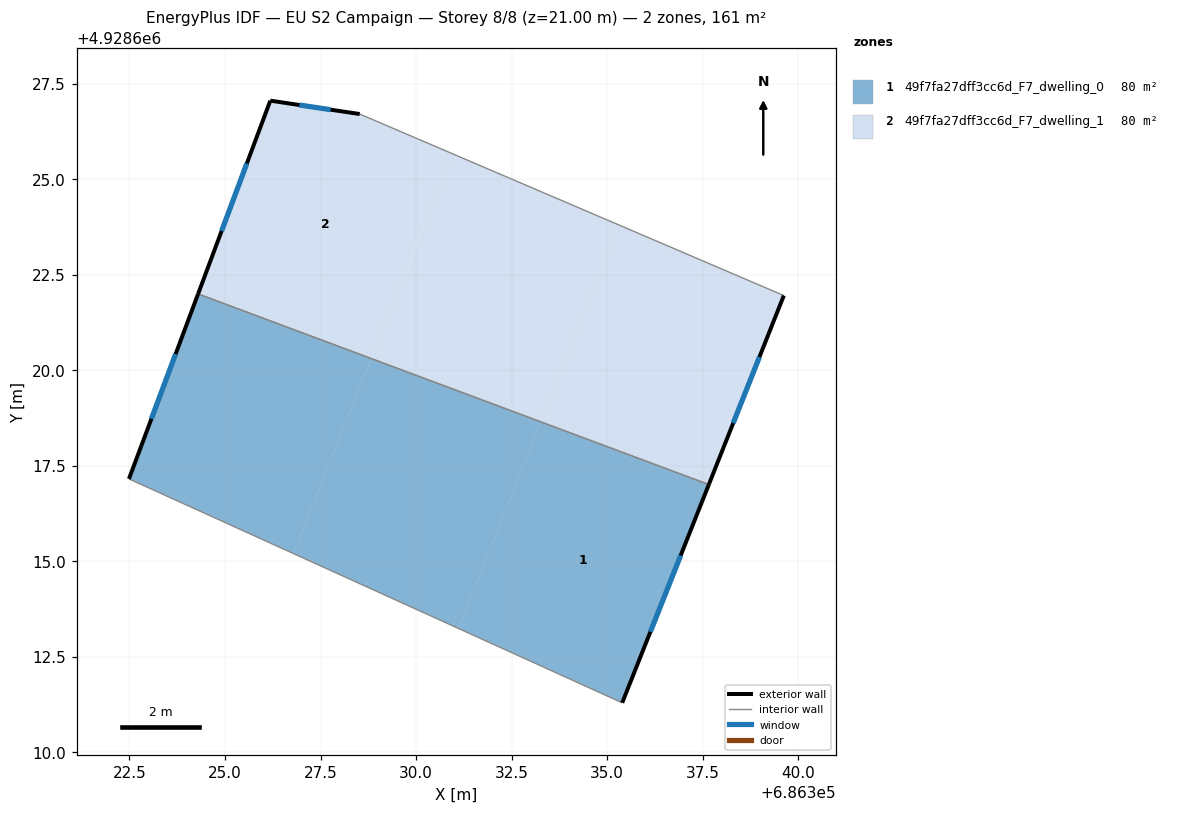
=== STOREY PLAN SPEC (per zone: floor XY polygon, exterior-wall plan segments, windows/doors) ===
zone 1: 49f7fa27dff3cc6d_F7_dwelling_0  (80.4 m²)
  floor: (686328.83, 4928620.30) (686326.80, 4928615.20) (686322.49, 4928617.15) (686324.30, 4928621.99)
  floor: (686333.26, 4928618.65) (686331.11, 4928613.24) (686326.80, 4928615.20) (686328.83, 4928620.30)
  floor: (686337.66, 4928617.00) (686335.40, 4928611.29) (686331.11, 4928613.24) (686333.26, 4928618.65)
  exterior wall: (686324.30, 4928621.99) – (686322.49, 4928617.15)  [5.2 m]
    window: (686323.71, 4928620.42) – (686323.07, 4928618.73)  [1.9 m²]
  exterior wall: (686335.40, 4928611.29) – (686337.66, 4928617.00)  [6.1 m]
    window: (686336.13, 4928613.15) – (686336.93, 4928615.15)  [2.3 m²]
  interior walls: 2
zone 2: 49f7fa27dff3cc6d_F7_dwelling_1  (80.4 m²)
  floor: (686330.95, 4928625.66) (686328.83, 4928620.30) (686324.30, 4928621.99) (686326.19, 4928627.05) (686328.53, 4928626.70)
  floor: (686335.31, 4928623.80) (686333.26, 4928618.65) (686328.83, 4928620.30) (686330.95, 4928625.66)
  floor: (686339.63, 4928621.95) (686337.66, 4928617.00) (686333.26, 4928618.65) (686335.31, 4928623.80)
  exterior wall: (686326.19, 4928627.05) – (686324.30, 4928621.99)  [5.4 m]
    window: (686325.57, 4928625.41) – (686324.91, 4928623.64)  [2.0 m²]
  exterior wall: (686328.53, 4928626.70) – (686326.19, 4928627.05)  [2.4 m]
    window: (686327.77, 4928626.82) – (686326.95, 4928626.94)  [0.9 m²]
  exterior wall: (686337.66, 4928617.00) – (686339.63, 4928621.95)  [5.3 m]
    window: (686338.30, 4928618.61) – (686338.99, 4928620.34)  [2.0 m²]
  interior walls: 2

=== DERIVED (storey summary) ===
Building: EU S2 Campaign
Storey: 8 of 8  (floor level z = 21.00 m)
Storey gross floor area: 160.8 m²
Zones on this storey: 2
  - 49f7fa27dff3cc6d_F7_dwelling_0: floor 80.4 m²; exterior wall 11.3 m (33.9 m²); 2 window(s) 4.1 m²; WWR 12.2%
  - 49f7fa27dff3cc6d_F7_dwelling_1: floor 80.4 m²; exterior wall 13.1 m (39.3 m²); 3 window(s) 4.8 m²; WWR 12.2%
Zone adjacency (shared interzone walls):
  - 49f7fa27dff3cc6d_F7_dwelling_0 ↔ 49f7fa27dff3cc6d_F7_dwelling_1